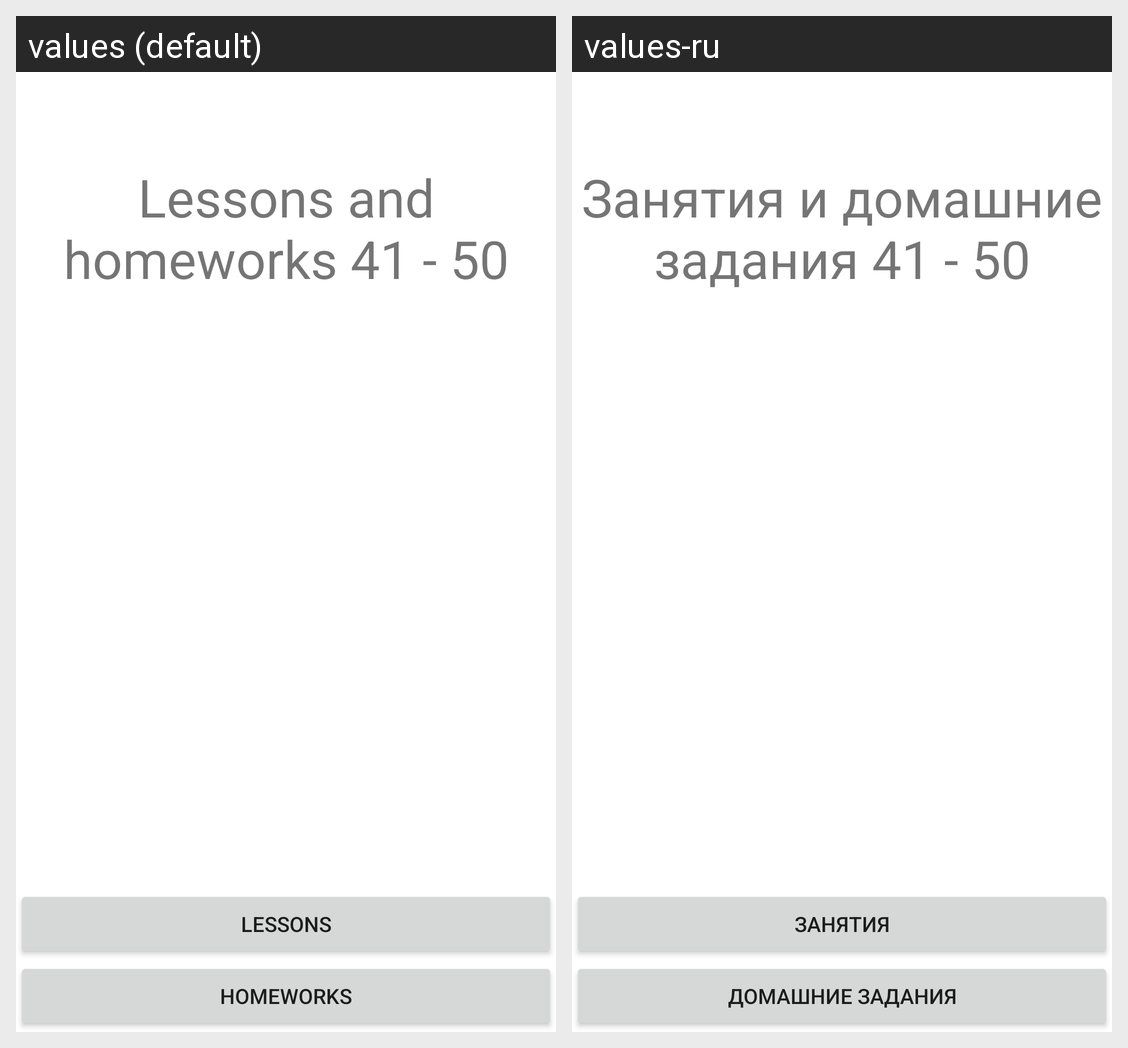

The same Android screen rendered under two of its app's locales, left to right. List the strings drawn on it with the default value and each locale's translation.
Android screen res/layout/activity_main.xml rendered under 2 locales, left to right: values (default), values-ru. Device: Nexus 5 (rendered at 1080×1920; each locale shown at half size, 540×960, under a caption strip naming it); theme Theme.MyStudy_2.
Strings drawn on this screen, with the default value and each locale's value (text and hints the layout hard-codes, and strings that could not be matched under every locale, appear in the picture but are not listed):

main_text
  values: Lessons and homeworks 41 - 50
  values-ru: Занятия и домашние задания 41 - 50

lessons
  values: Lessons
  values-ru: Занятия

homeworks
  values: Homeworks
  values-ru: Домашние задания
